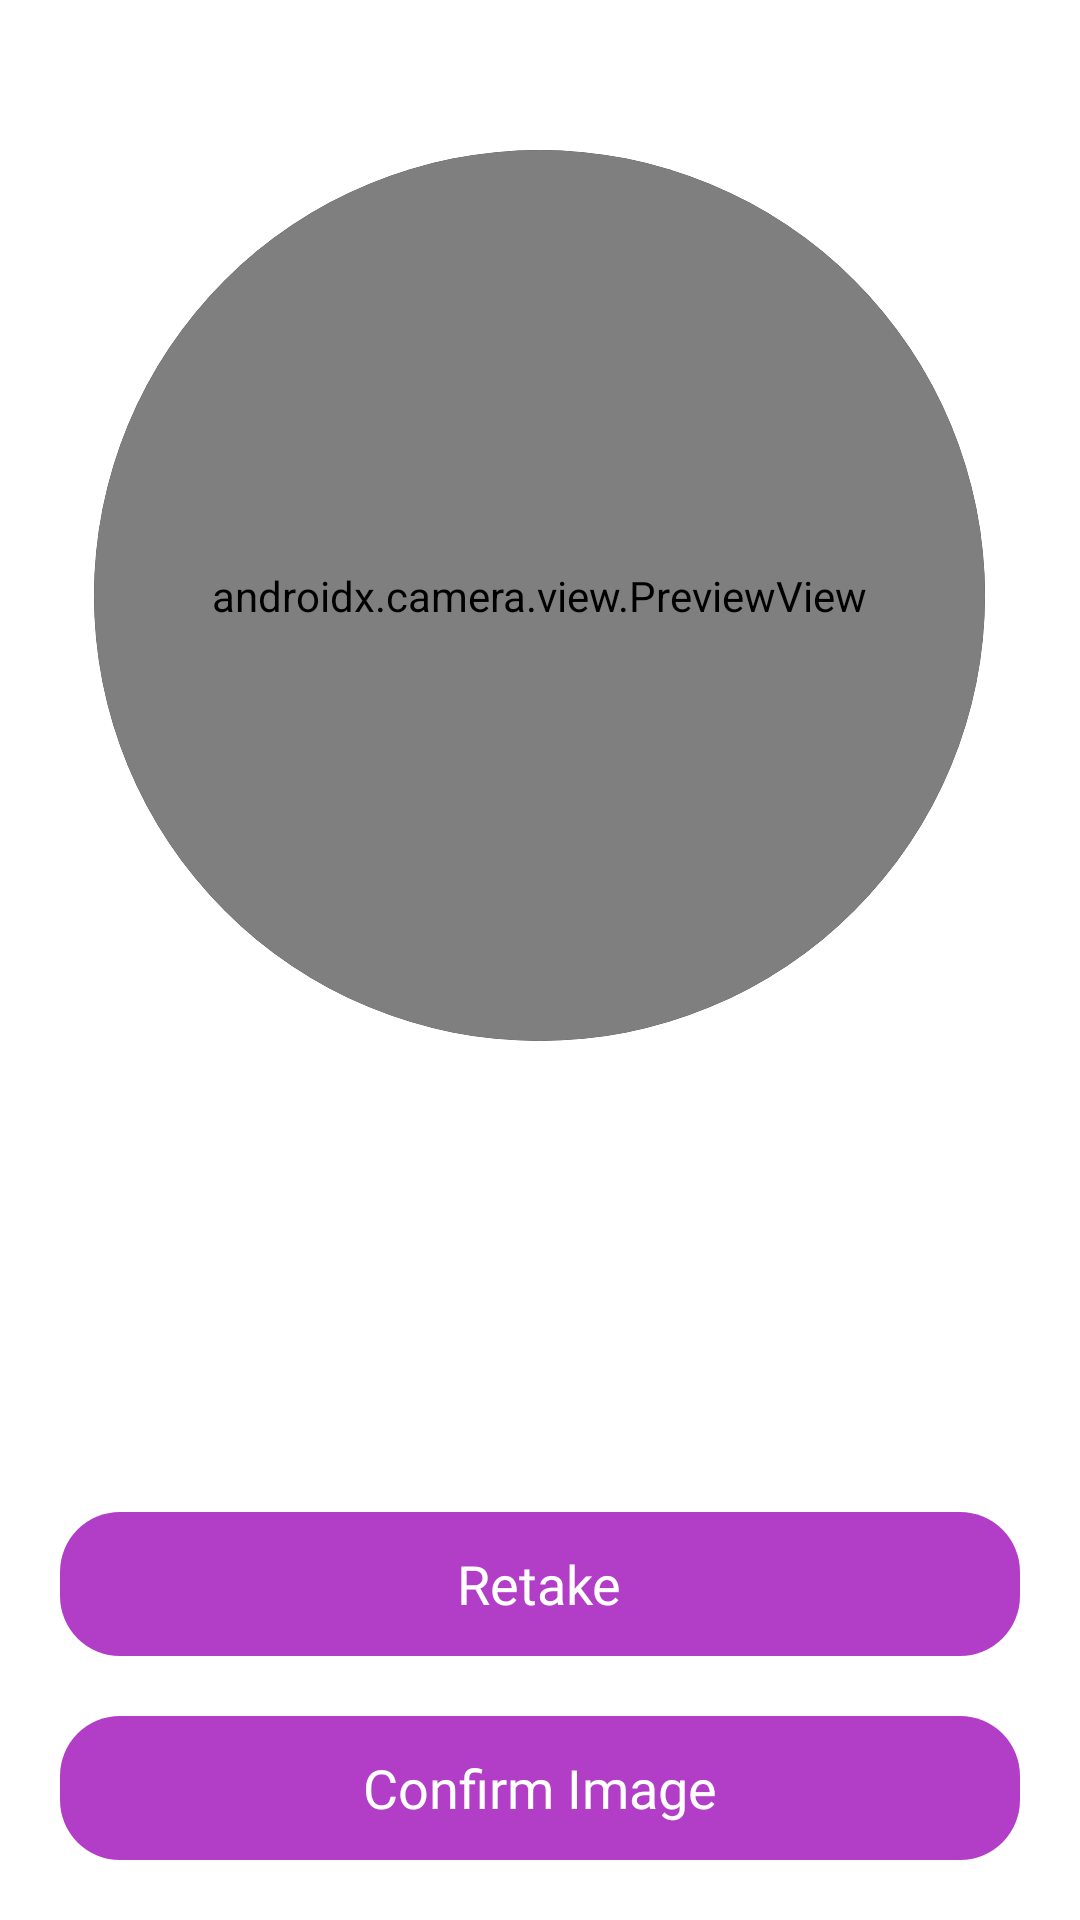

Produce the Android XML layout that renders to this screen, including the resource entries it uses.
<!-- AndroidManifest.xml: application theme Theme.Attendance -->
<!-- res/layout/activity_capture_image.xml -->
<?xml version="1.0" encoding="utf-8"?>
<RelativeLayout xmlns:android="http://schemas.android.com/apk/res/android"
    xmlns:tools="http://schemas.android.com/tools"
    android:layout_width="match_parent"
    android:layout_height="match_parent"
    android:background="@color/white"
    tools:context=".Activities.CaptureImage">

    <FrameLayout
        android:id="@+id/captureFrame"
        android:layout_width="297dp"
        android:layout_height="297dp"
        android:layout_centerHorizontal="true"
        android:layout_marginTop="50dp"
        android:background="@drawable/circle"
        android:clipToOutline="true"
        tools:targetApi="s">

        <androidx.camera.view.PreviewView
            android:id="@+id/previewView"
            android:layout_width="match_parent"
            android:layout_height="match_parent"
            android:background="@drawable/circle"/>
    </FrameLayout>
    <ImageView
        android:id="@+id/previewImage"
        android:layout_width="203dp"
        android:layout_centerHorizontal="true"
        android:layout_height="200dp"
        android:layout_marginTop="20dp"
        android:background="#2C7E57C2"
        android:elevation="1dp"
        android:layout_below="@+id/captureFrame"
        tools:srcCompat="@android:drawable/screen_background_light_transparent"
        android:visibility="invisible"/>
    <TextView
        android:layout_width="wrap_content"
        android:id="@+id/textNote"
        android:layout_height="wrap_content"
        android:text="@string/face_align"
        android:layout_below="@+id/captureFrame"
        android:paddingHorizontal="50dp"
        android:layout_centerHorizontal="true"
        android:textAlignment="center"
        android:layout_marginTop="100dp"
        android:visibility="invisible"
        android:textColor="@color/black"
        />
    <TextView
        android:layout_width="wrap_content"
        android:id="@+id/textProgress"
        android:layout_height="wrap_content"
        android:text="@string/progress_text"
        android:layout_below="@+id/textNote"
        android:paddingHorizontal="50dp"
        android:layout_centerHorizontal="true"
        android:visibility="invisible"
        android:textAlignment="center"
        android:layout_marginTop="50dp"
        android:textColor="@color/black"
        />
    <RelativeLayout
        android:layout_width="match_parent"
        android:layout_height="wrap_content"
        android:id="@+id/finishSetup"
        android:paddingHorizontal="50dp"
        android:layout_alignParentBottom="true"
        android:layout_marginHorizontal="20dp"
        android:layout_marginBottom="20dp"
        android:visibility="visible"
        android:background="@drawable/mark_attendance"
        >
        <TextView
            android:layout_width="wrap_content"
            android:layout_height="wrap_content"
            android:text="Confirm Image"
            android:textSize="18sp"
            android:id="@+id/finishSetupText"
            android:layout_marginVertical="10dp"
            android:layout_centerInParent="true"
            android:textColor="@color/white"
            android:fontFamily="@font/nb"/>

        <ProgressBar
            android:id="@+id/setupprogressBar"
            android:layout_width="wrap_content"
            android:layout_height="wrap_content"
            android:layout_centerInParent="true"
            android:visibility="invisible" />
    </RelativeLayout>
    <RelativeLayout
        android:id="@+id/retake"
        android:layout_width="match_parent"
        android:layout_height="wrap_content"
        android:layout_above="@+id/finishSetup"
        android:layout_marginHorizontal="20dp"
        android:paddingHorizontal="50dp"
        android:layout_marginBottom="20dp"
        android:background="@drawable/mark_attendance"
        android:visibility="visible">

        <TextView
            android:id="@+id/retakeText"
            android:layout_width="wrap_content"
            android:layout_height="wrap_content"
            android:layout_centerInParent="true"
            android:layout_marginVertical="10dp"
            android:fontFamily="@font/nb"
            android:text="Retake"
            android:textColor="@color/white"
            android:textSize="18sp" />

        <ProgressBar
            android:id="@+id/retakeprogressBar"
            android:layout_width="wrap_content"
            android:layout_height="wrap_content"
            android:layout_centerInParent="true"
            android:visibility="invisible" />
    </RelativeLayout>

</RelativeLayout>
<!-- resources referenced by this layout -->
<resources>
  <color name="black">#FF000000</color>
  <color name="white">#FFFFFFFF</color>
  <!-- drawable circle (drawable) -->
  <?xml version="1.0" encoding="utf-8"?>
  <shape android:shape="oval" xmlns:android="http://schemas.android.com/apk/res/android">
      <stroke android:color="@color/black" />
      <solid android:color="@color/black"/>
  </shape>
  <!-- drawable mark_attendance (drawable) -->
  <?xml version="1.0" encoding="utf-8"?>
  <shape xmlns:android="http://schemas.android.com/apk/res/android">
  <corners android:radius="20dp"/>
      <solid android:color="#B23DC6"/>
  </shape>
  <string name="face_align">Align your face to the center of the camera to detect your face</string>
  <string name="progress_text">Your face not Matches our record</string>
  <style name="Theme.Attendance" parent="Base.Theme.Attendance" />
  <style name="Base.Theme.Attendance" parent="Theme.Material3.DayNight.NoActionBar">
          <item name="colorPrimary">@color/white</item>
          <item name="colorPrimaryVariant">@color/white</item>
          <item name="colorOnPrimary">@color/white</item>
          
          <item name="colorSecondary">@color/gradientGreenStart</item>
          <item name="colorSecondaryVariant">@color/gradientGreenStart</item>
          <item name="colorOnSecondary">@color/gradientGreenStart</item>
          
          <item name="android:statusBarColor">@color/white</item>
      </style>
  <color name="gradientGreenStart">#84E621</color>
</resources>
